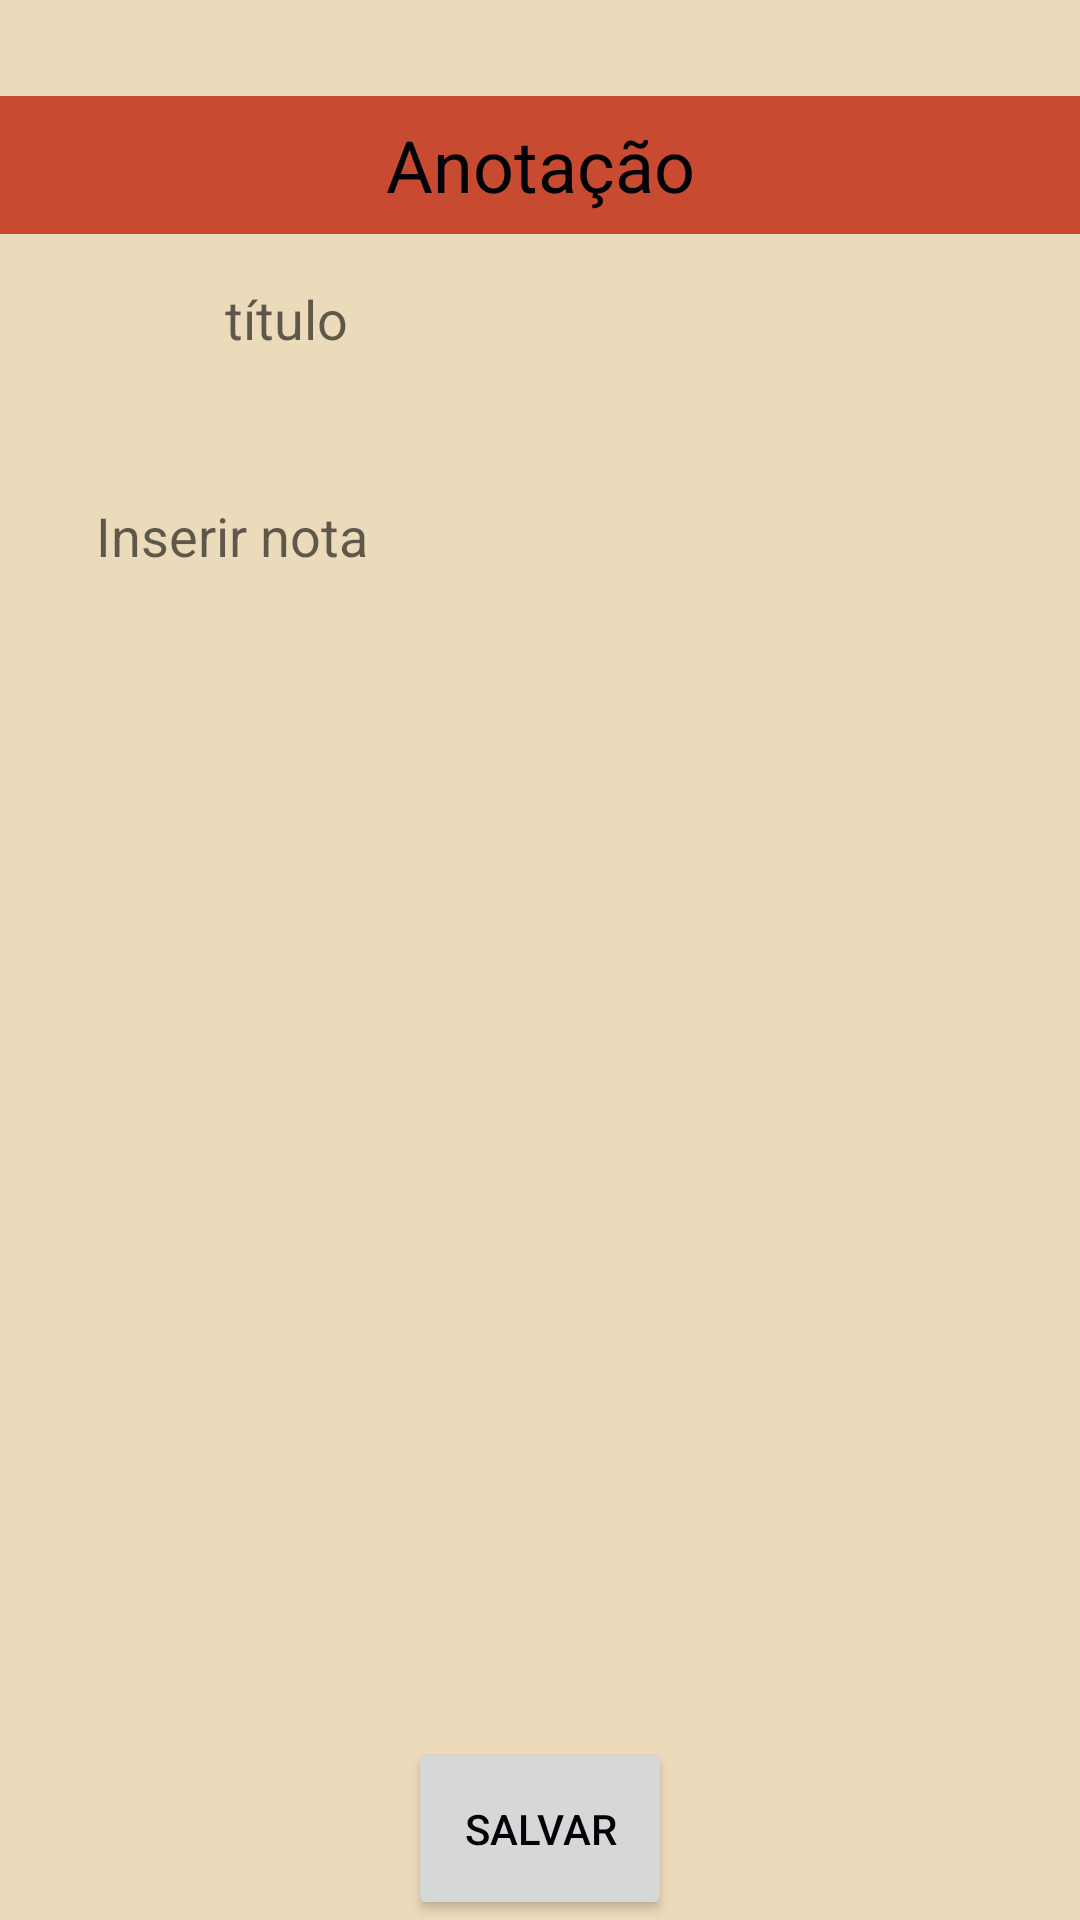

Android layout source for this screen:
<!-- AndroidManifest.xml: application theme Theme.RPGCompanion -->
<!-- res/layout/activity_anotacao_aberta.xml -->
<?xml version="1.0" encoding="utf-8"?>
<LinearLayout xmlns:android="http://schemas.android.com/apk/res/android"
    xmlns:app="http://schemas.android.com/apk/res-auto"
    xmlns:tools="http://schemas.android.com/tools"
    android:layout_width="match_parent"
    android:layout_height="match_parent"
    android:orientation="vertical"
    android:gravity="center"
    tools:context=".AnotacaoAbertaActivity"
    android:background="@color/beige">
    <TextView
        android:id="@+id/textView"
        android:layout_width="match_parent"
        android:layout_height="46dp"
        android:background="@color/brick"
        android:layout_marginTop="32dp"
        android:gravity="center"
        android:text="Anotação"
        android:textColor="@color/black"
        android:textSize="24sp"
        app:layout_constraintEnd_toEndOf="parent"
        app:layout_constraintStart_toStartOf="parent"
        app:layout_constraintTop_toTopOf="parent" />
    <EditText
        android:id="@+id/etTitulo"
        android:layout_width="wrap_content"
        android:layout_height="wrap_content"
        android:layout_margin="16dp"
        android:ems="10"
        android:background="@color/teal"
        android:inputType="textPersonName"
        android:hint="título"
        />

    <EditText
        android:id="@+id/etAnotacoes"
        android:layout_width="match_parent"
        android:layout_height="400dp"
        android:layout_margin="16dp"
        android:background="@color/teal"
        android:ems="10"
        android:gravity="start|top"
        android:layout_weight="1"
        android:hint="Inserir nota"
        android:inputType="textMultiLine"
        android:padding="16dp"
        android:singleLine="false" />

    <Button
        android:id="@+id/btnSalvar"
        android:layout_width="wrap_content"
        android:layout_weight="1"
        android:layout_height="wrap_content"
        android:textColor="@color/black"
        android:text="Salvar" />


</LinearLayout>
<!-- resources referenced by this layout -->
<resources>
  <color name="beige">#ECDBBA</color>
  <color name="black">#020209</color>
  <color name="brick">#C84B31</color>
  <style name="Theme.RPGCompanion" parent="Theme.MaterialComponents.DayNight.DarkActionBar">
          
          <item name="colorPrimary">@color/brick</item>
          <item name="colorPrimaryVariant">@color/brick</item>
          <item name="colorOnPrimary">@color/beige</item>
          
          <item name="colorSecondary">@color/teal_200</item>
          <item name="colorSecondaryVariant">@color/teal_700</item>
          <item name="colorOnSecondary">@color/black</item>
          
          <item name="android:statusBarColor" tools:targetApi="l">?attr/colorPrimaryVariant</item>
          
      </style>
  <color name="teal_200">#FF03DAC5</color>
  <color name="teal_700">#FF018786</color>
</resources>
